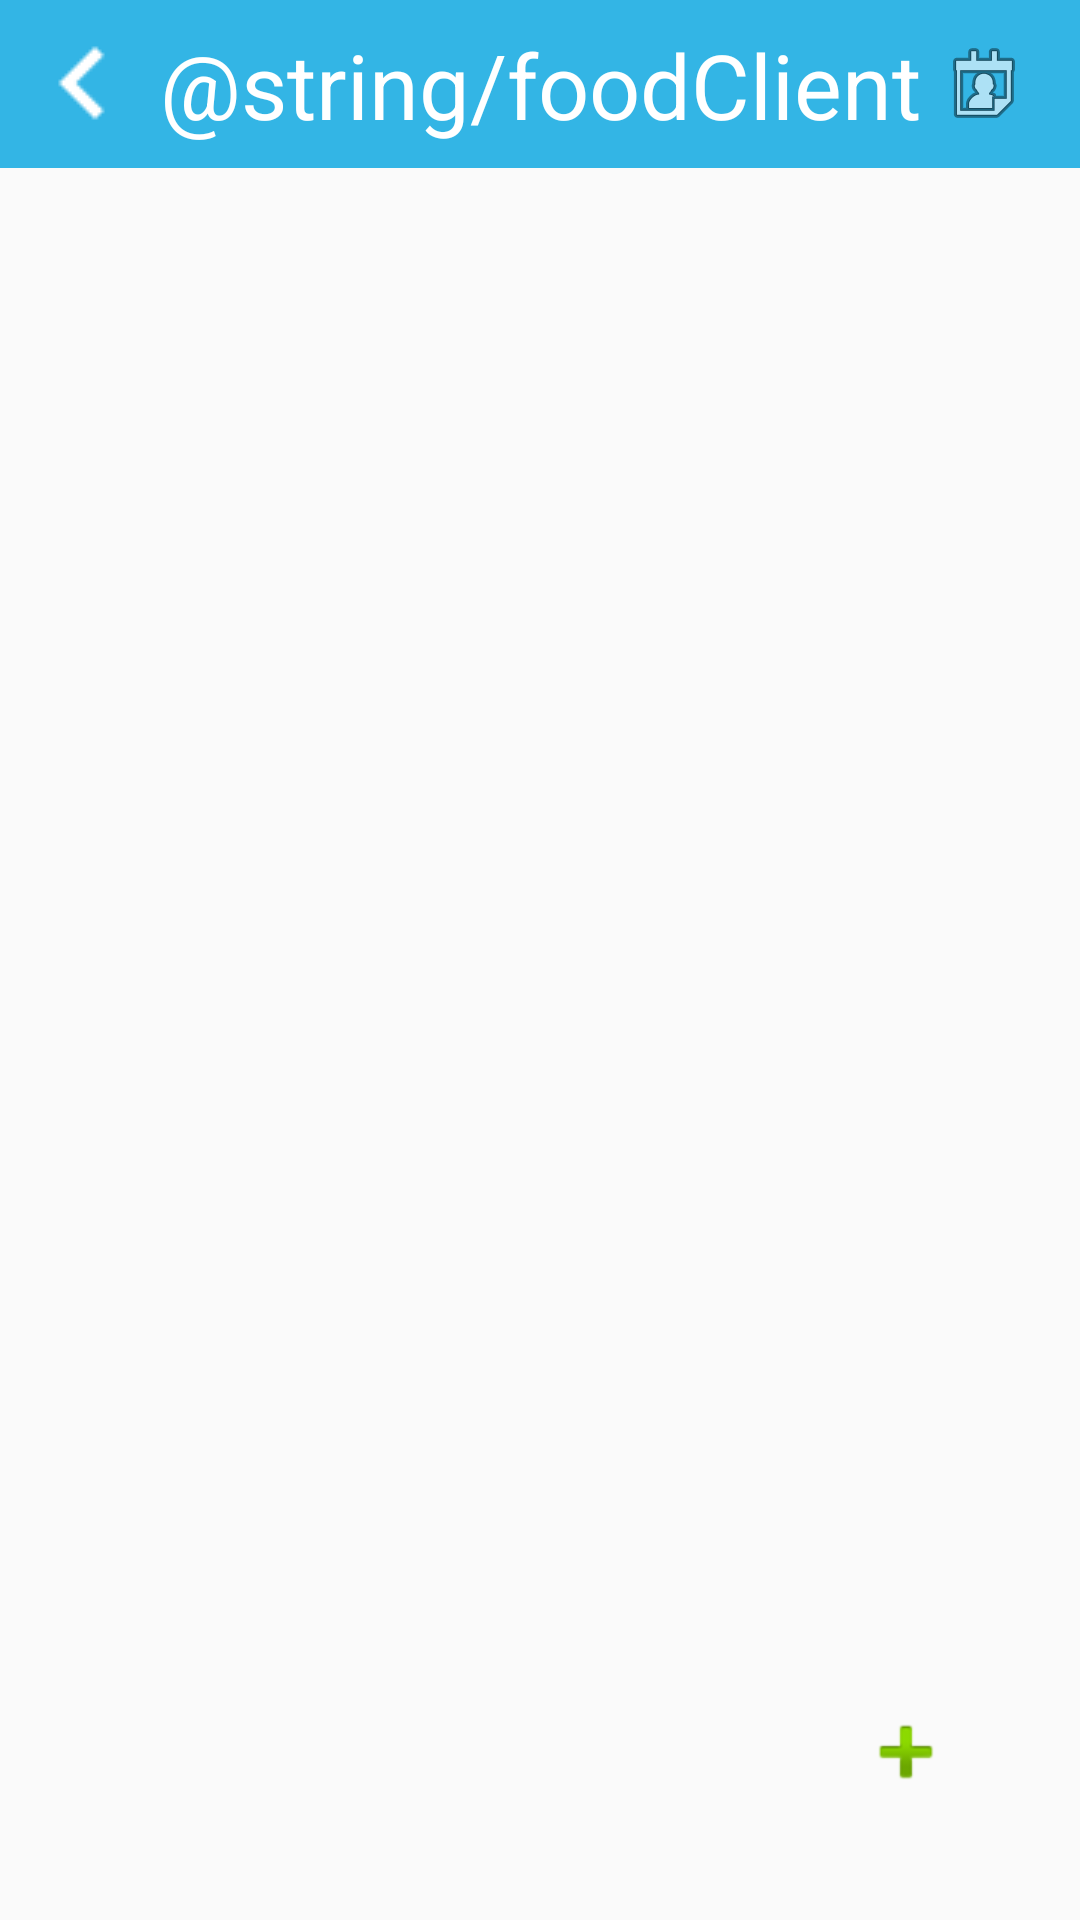

Layout XML and referenced resources for this Android screen:
<!-- AndroidManifest.xml: application theme AppTheme -->
<!-- res/layout/activity_food_client.xml -->
<?xml version="1.0" encoding="utf-8"?>
<androidx.constraintlayout.widget.ConstraintLayout xmlns:android="http://schemas.android.com/apk/res/android"
    xmlns:app="http://schemas.android.com/apk/res-auto"
    xmlns:tools="http://schemas.android.com/tools"
    android:layout_width="match_parent"
    android:layout_height="match_parent"
    tools:context="appEasyHealth.Client.FoodClient">

    <androidx.appcompat.widget.Toolbar
        android:id="@+id/toolbar2"
        android:layout_width="match_parent"
        android:layout_height="wrap_content"
        android:background="@android:color/holo_blue_light"
        android:minHeight="?attr/actionBarSize"
        android:theme="?attr/actionBarTheme"
        app:layout_constraintStart_toStartOf="parent"
        app:layout_constraintTop_toTopOf="parent" />

    <ImageButton
        android:id="@+id/btnBack2"
        android:layout_width="55dp"
        android:layout_height="55dp"
        android:layout_alignParentStart="true"
        android:onClick="goBack"
        android:background="#00FFFFFF"
        android:contentDescription="@string/btnBack"
        app:layout_constraintStart_toStartOf="parent"
        app:layout_constraintTop_toTopOf="parent"
        app:srcCompat="@drawable/chevron_left" />

    <TextView
        android:id="@+id/txtYourClass"
        android:layout_width="wrap_content"
        android:layout_height="wrap_content"
        android:layout_centerHorizontal="true"
        android:gravity="center"
        android:text="@string/foodClient"
        android:textColor="#FFFFFF"
        android:textSize="30sp"
        app:layout_constraintBottom_toBottomOf="@+id/toolbar2"
        app:layout_constraintEnd_toEndOf="@+id/toolbar2"
        app:layout_constraintStart_toStartOf="@+id/toolbar2"
        app:layout_constraintTop_toTopOf="@+id/toolbar2" />

    <ListView
        android:id="@+id/foodList"
        android:layout_width="match_parent"
        android:layout_height="wrap_content"
        app:layout_constraintStart_toStartOf="parent"
        app:layout_constraintTop_toBottomOf="@+id/toolbar2" />

    <ImageButton
        android:id="@+id/imageButtonAdd"
        android:layout_width="wrap_content"
        android:layout_height="wrap_content"
        android:layout_marginEnd="30dp"
        android:layout_marginBottom="30dp"
        android:backgroundTint="#00FFFFFF"
        android:onClick="addFoodCalendar"
        app:layout_constraintBottom_toBottomOf="parent"
        app:layout_constraintEnd_toEndOf="parent"
        app:srcCompat="@android:drawable/ic_input_add" />

    <ImageButton
        android:id="@+id/imageButtonCal"
        android:layout_width="wrap_content"
        android:layout_height="wrap_content"
        android:layout_marginEnd="16dp"
        android:background="#00FFFFFF"
        android:onClick="calendar"
        app:layout_constraintBottom_toBottomOf="@+id/toolbar2"
        app:layout_constraintEnd_toEndOf="@+id/toolbar2"
        app:layout_constraintTop_toTopOf="parent"
        app:srcCompat="@android:drawable/ic_menu_my_calendar" />

</androidx.constraintlayout.widget.ConstraintLayout>
<!-- resources referenced by this layout -->
<resources>
  <!-- drawable chevron_left: png bitmap (drawable, 457 bytes) -->
  <string name="btnBack">Back to ClientForTrainer</string>
  <style name="AppTheme" parent="Theme.AppCompat.Light.DarkActionBar">
          
          <item name="colorPrimary">@color/colorPrimary</item>
          <item name="colorPrimaryDark">@color/colorPrimaryDark</item>
          <item name="colorAccent">@color/colorAccent</item>
      </style>
  <!-- not gathered from this repository: default colours our renderer supplied (Android Studio template values) -->
  <color name="colorPrimary">#FF6200EE</color>
  <color name="colorPrimaryDark">#FF3700B3</color>
  <color name="colorAccent">#FF03DAC5</color>
</resources>
